Labelled photos from "Traintest3way", an image-classification folder in Anshu-17/EF_VisTransfom. The possible labels are: edema, fracture, healthy.

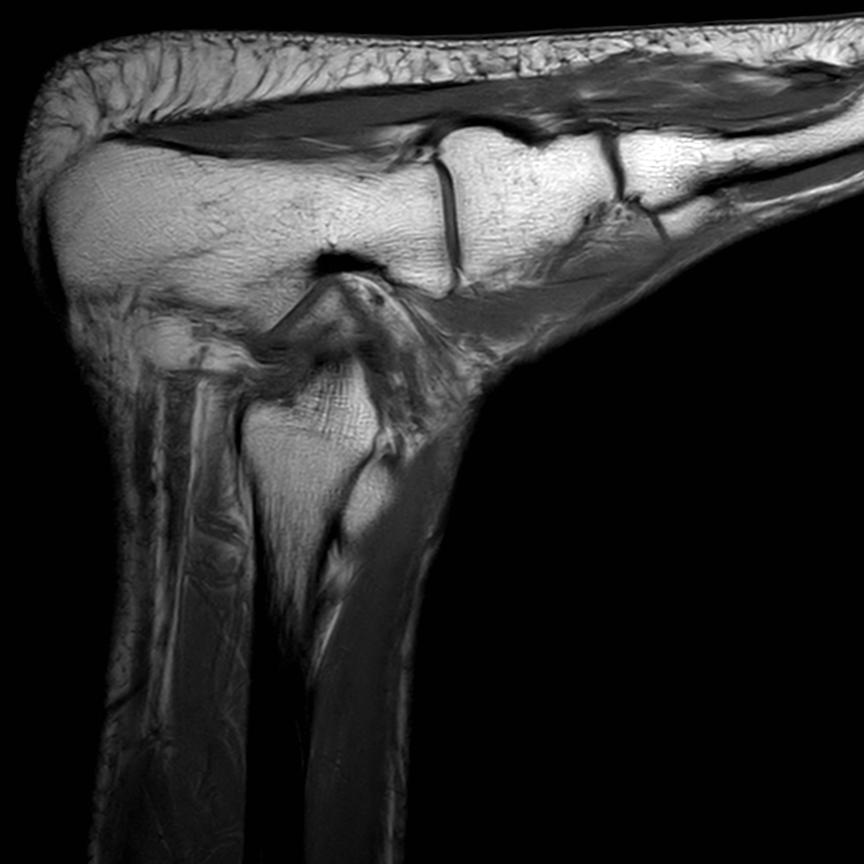
Label: healthy

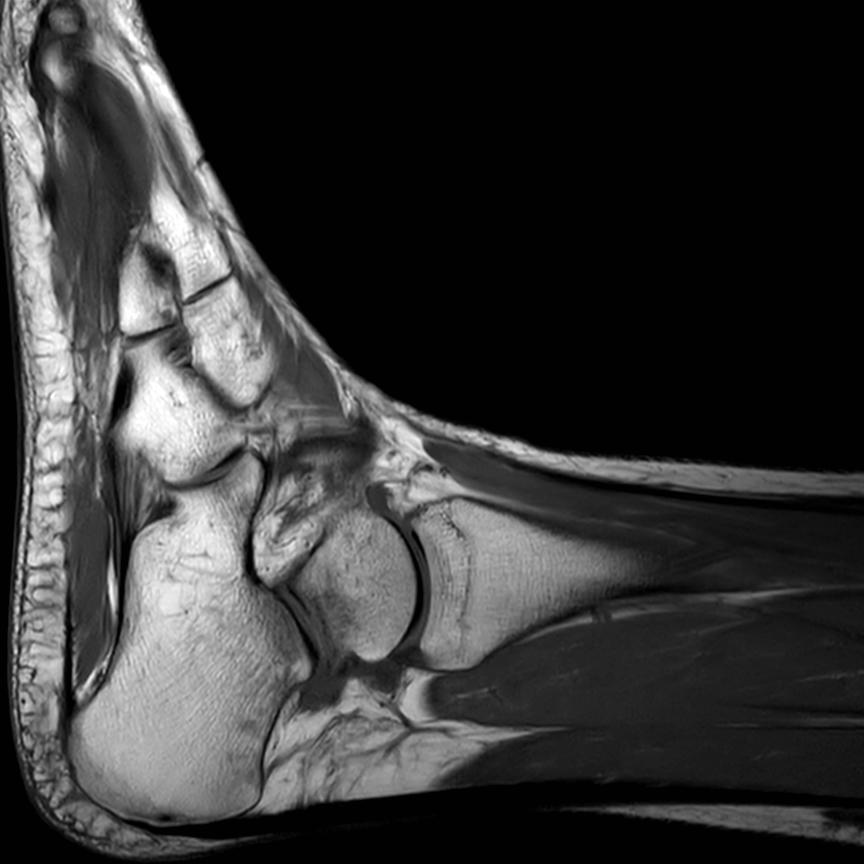
Label: fracture

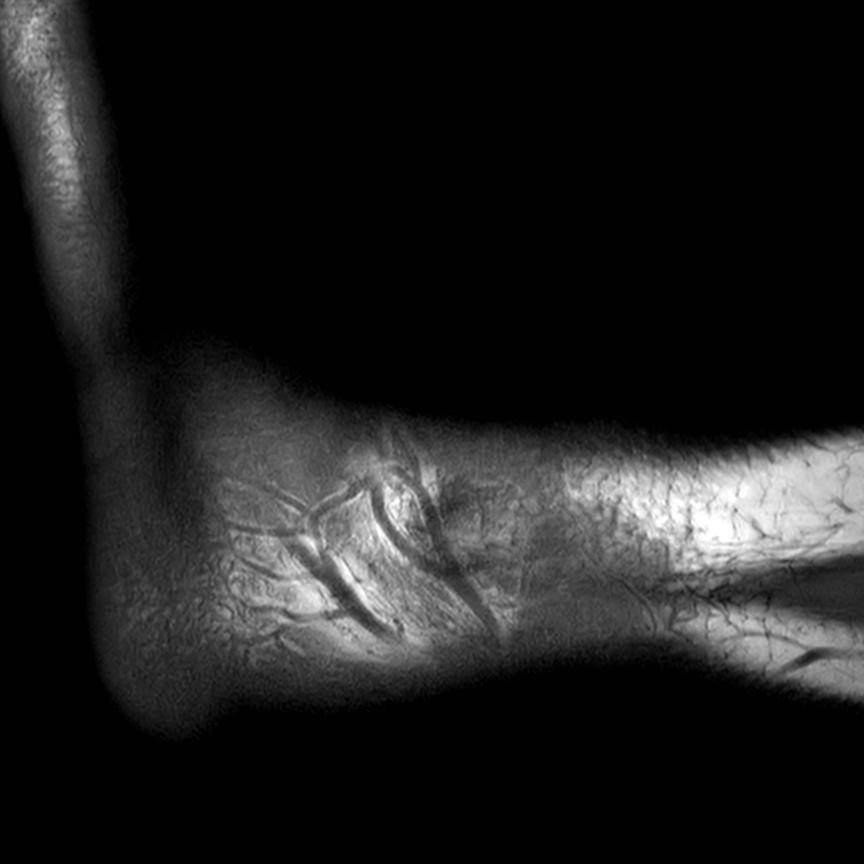
Label: healthy

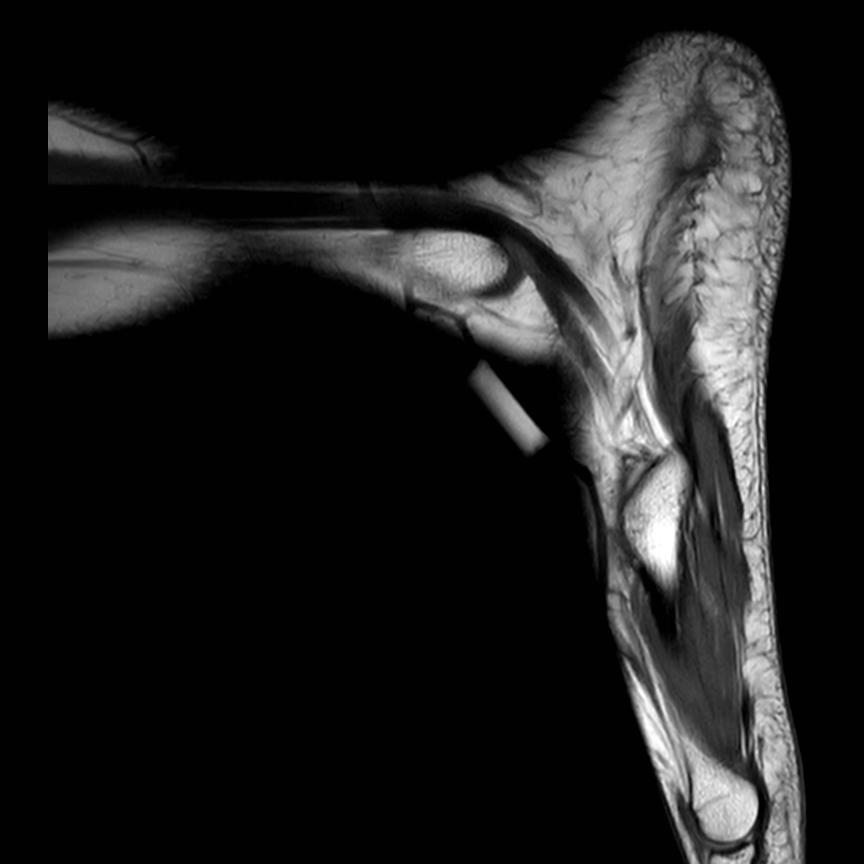
Label: healthy

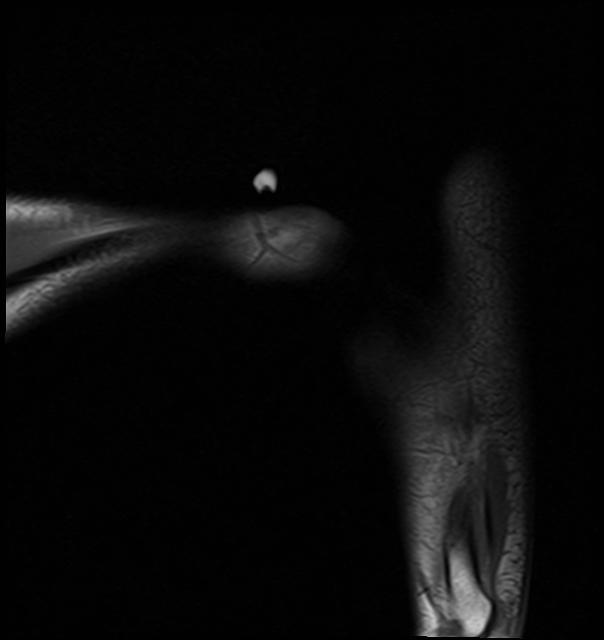
Label: edema

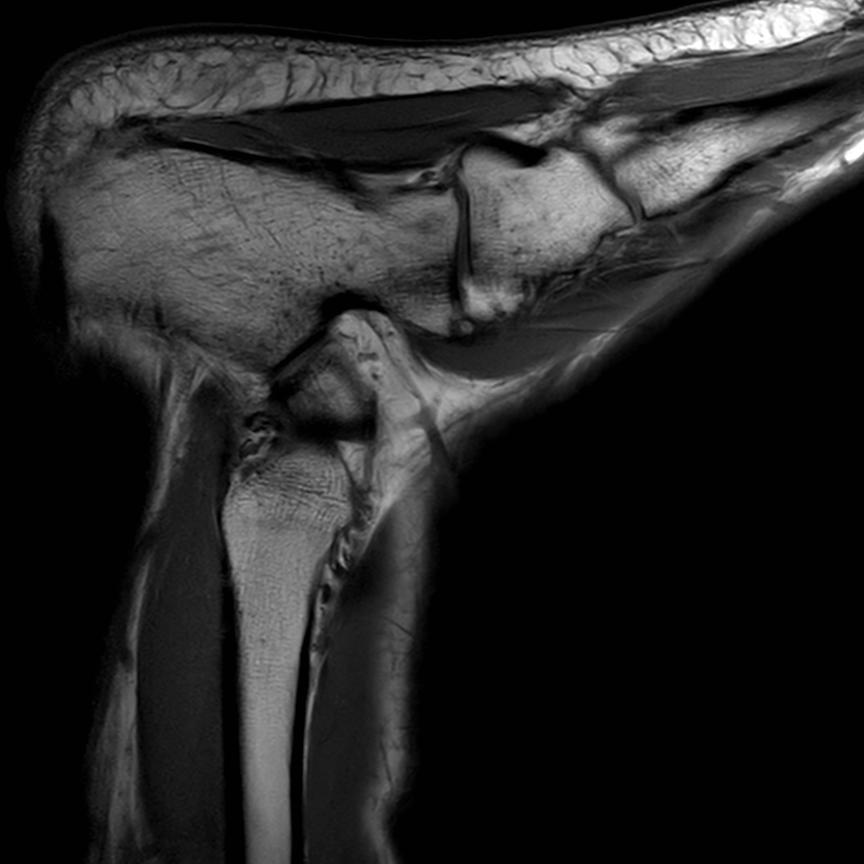
Label: healthy
